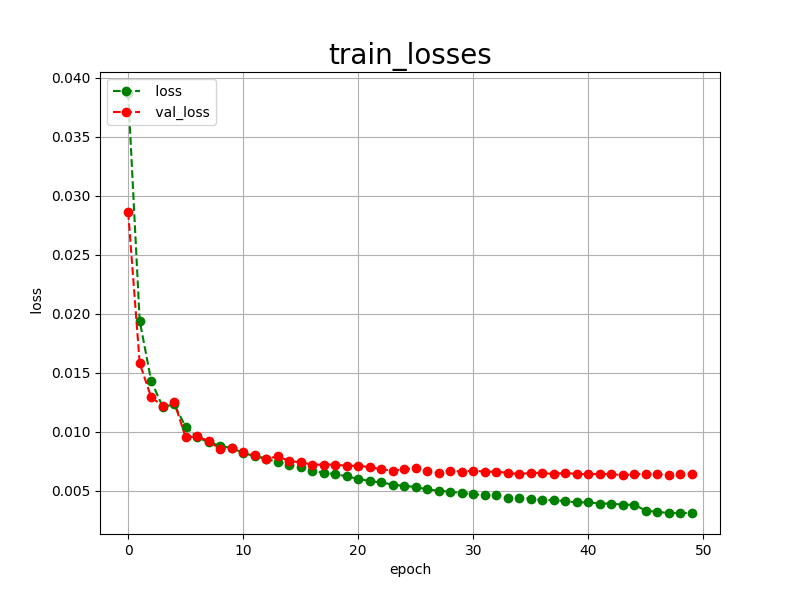

Values plotted in this chart, from the file beside it:
epoch, loss, val_loss
0, 0.0387, 0.0286
1, 0.0194, 0.0158
2, 0.0143, 0.0129
3, 0.0121, 0.0122
4, 0.0123, 0.0125
5, 0.0104, 0.0095
6, 0.0095, 0.0096
7, 0.0091, 0.0092
8, 0.0088, 0.0085
9, 0.0086, 0.0086
10, 0.0082, 0.0083
11, 0.0079, 0.0080
12, 0.0077, 0.0077
13, 0.0074, 0.0079
14, 0.0072, 0.0075
15, 0.0070, 0.0074
16, 0.0067, 0.0072
17, 0.0065, 0.0072
18, 0.0064, 0.0072
19, 0.0062, 0.0071
20, 0.0060, 0.0071
21, 0.0058, 0.0070
22, 0.0057, 0.0068
23, 0.0055, 0.0067
24, 0.0054, 0.0068
25, 0.0053, 0.0069
26, 0.0051, 0.0067
27, 0.0050, 0.0065
28, 0.0049, 0.0067
29, 0.0048, 0.0066
30, 0.0047, 0.0067
31, 0.0046, 0.0066
32, 0.0046, 0.0066
33, 0.0044, 0.0065
34, 0.0044, 0.0064
35, 0.0043, 0.0065
36, 0.0042, 0.0065
37, 0.0042, 0.0064
38, 0.0041, 0.0065
39, 0.0040, 0.0064
40, 0.0040, 0.0064
41, 0.0039, 0.0064
42, 0.0039, 0.0064
43, 0.0038, 0.0063
44, 0.0038, 0.0064
45, 0.0033, 0.0064
46, 0.0032, 0.0064
47, 0.0031, 0.0063
48, 0.0031, 0.0064
49, 0.0031, 0.0064
